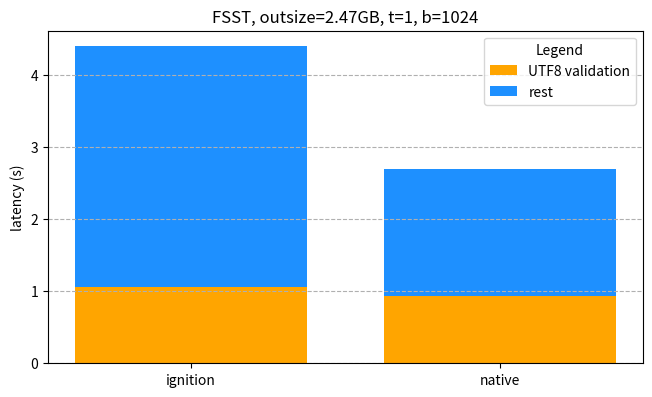
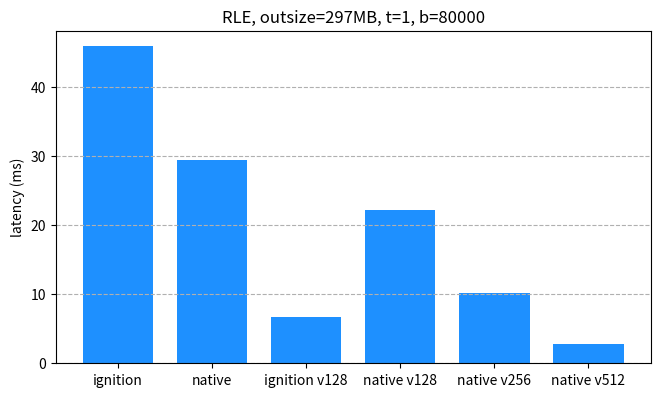

These figures' Python source, in order:
import csv
import matplotlib.pyplot as plt
import numpy as np
import sys

PX_PER_IN = 250


def non_nan(x):
    return x[~np.isnan(x)]


def rle():
    wasm_t1 = 45.8914
    native_t1 = 29.4949
    wasm_simd_t1 = 6.7357
    native_simd_128_t1 = 22.1832
    native_simd_256_t1 = 10.2001
    native_simd_512_t1 = 2.8586

    out_size = 296721856

    ## PLOT

    figure, axes = plt.subplots()

    width = 0.75
    x = np.arange(6)  # the label locations

    v_costs = np.array([wasm_t1, native_t1, wasm_simd_t1, native_simd_128_t1, native_simd_256_t1, native_simd_512_t1])

    rects_nv = axes.bar(x, v_costs, width, color="dodgerblue")

    axes.set_ylabel('latency (ms)')
    axes.set_ylim(ymin=0)
    axes.set_title('RLE, outsize=297MB, t=1, b=80000')

    axes.set_xticks(x)
    axes.set_xticklabels(['ignition', 'native', 'ignition v128', 'native v128', 'native v256', 'native v512'])
    axes.grid(linestyle='--', axis='y')

    figure.set_size_inches(1920 / PX_PER_IN, 1080 / PX_PER_IN)
    figure.savefig("baseline_rle.svg")


def fsst():
    wasm_t1 = 4393.3021
    wasm_t1_nv = 3336.6444
    native_t1 = 2694.5003
    native_t1_nv = 1755.9313

    wasm_v_cost = wasm_t1 - wasm_t1_nv
    native_v_cost = native_t1 - native_t1_nv

    out_size = 2471560908

    ## PLOT

    figure, axes = plt.subplots()

    width = 0.75
    x = np.arange(2)  # the label locations
    bottom = np.zeros(2)

    v_costs = np.array([wasm_v_cost, native_v_cost]) / 1000.0
    totals = np.array([wasm_t1_nv, native_t1_nv]) / 1000.0

    rects_utf8 = axes.bar(x, v_costs, width, color="orange")

    bottom += v_costs
    rects_nv = axes.bar(x, totals, width, color="dodgerblue", bottom=bottom)

    axes.set_ylabel('latency (s)')
    axes.set_ylim(ymin=0)
    axes.set_title('FSST, outsize=2.47GB, t=1, b=1024')

    axes.set_xticks(x)
    axes.set_xticklabels(['ignition', 'native'])
    axes.grid(linestyle='--', axis='y')

    axes.legend(
        [rects_utf8, rects_nv], 
        ['UTF8 validation', 'rest'],
        title='Legend')

    figure.set_size_inches(1920 / PX_PER_IN, 1080 / PX_PER_IN)
    figure.savefig("baseline_fsst.svg")


fsst()
rle()